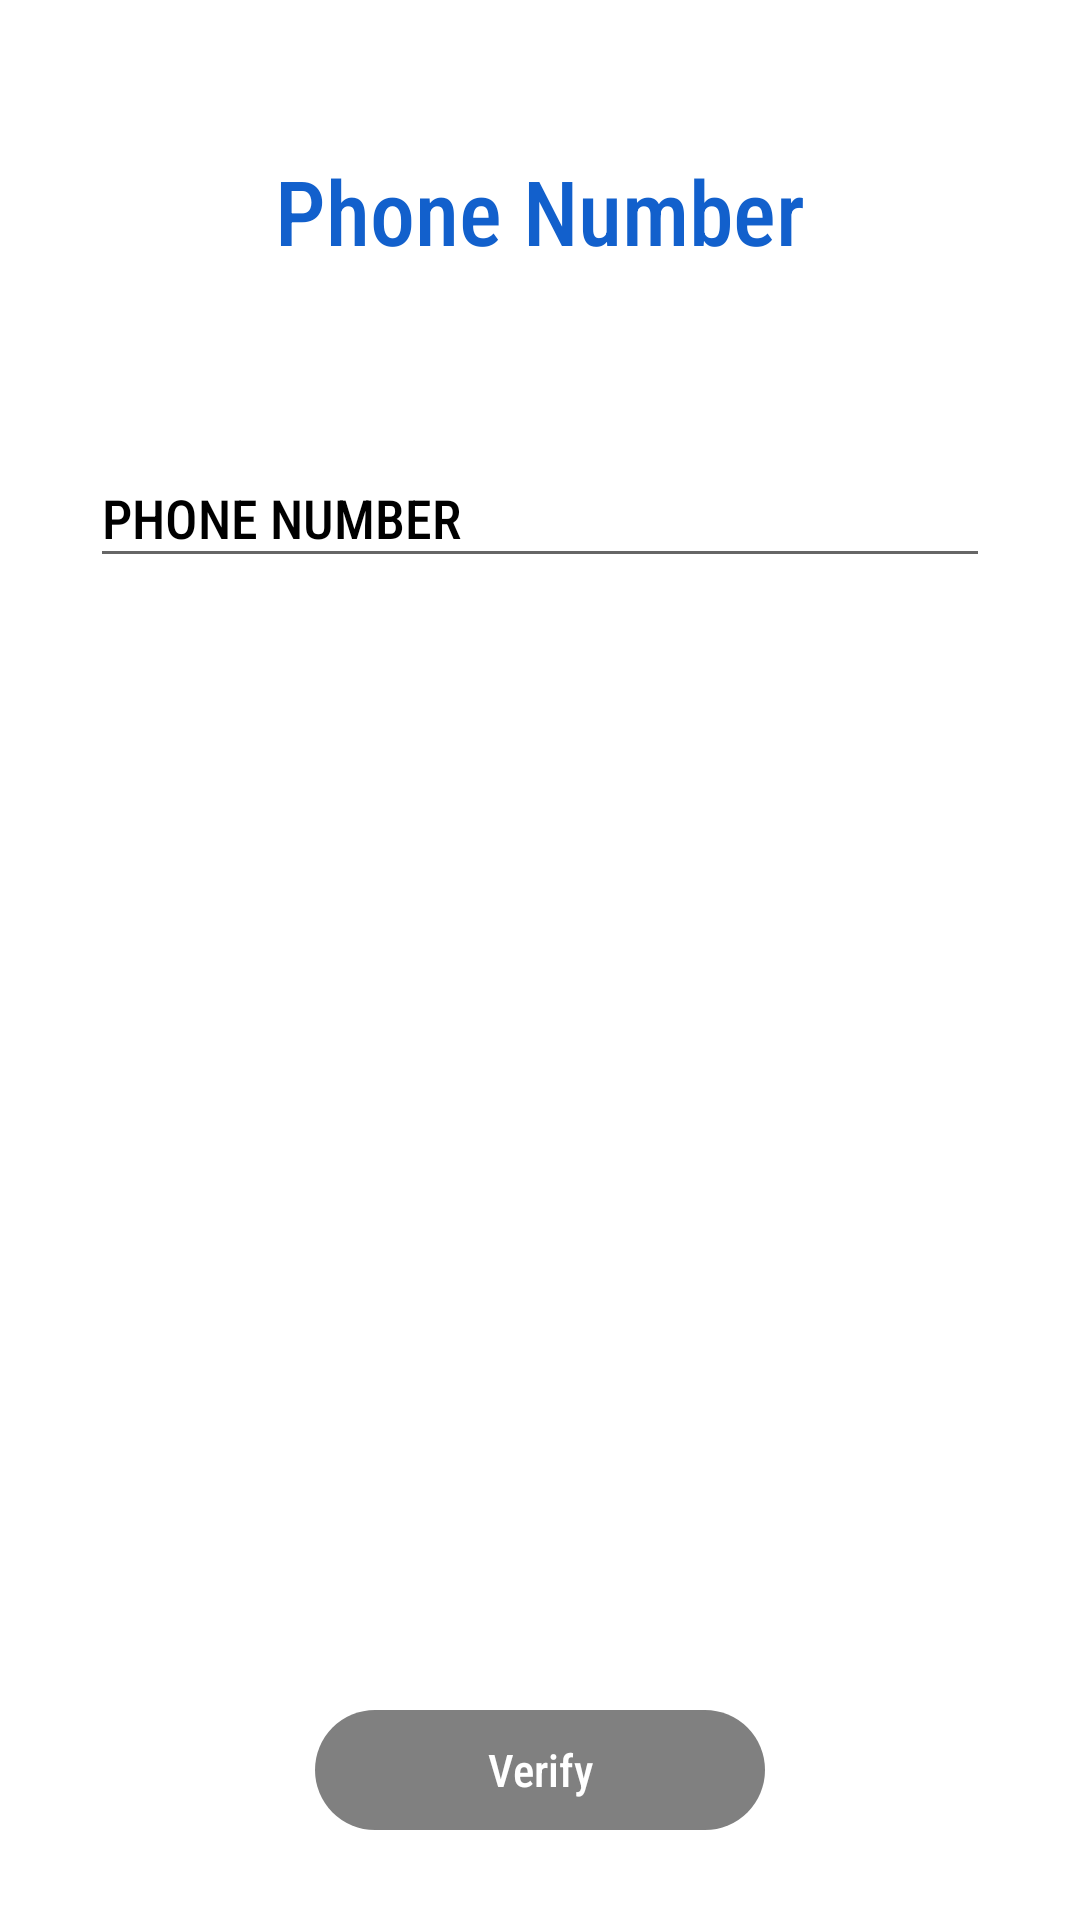

Android layout source for this screen:
<!-- AndroidManifest.xml: application theme AppTheme -->
<!-- res/layout/activity_phone_number.xml -->
<?xml version="1.0" encoding="utf-8"?>
<androidx.constraintlayout.widget.ConstraintLayout xmlns:android="http://schemas.android.com/apk/res/android"
    xmlns:app="http://schemas.android.com/apk/res-auto"
    xmlns:tools="http://schemas.android.com/tools"
    android:layout_width="match_parent"
    android:layout_height="match_parent"
    android:background="@color/white"
    tools:context=".Ui.SignUP.PhoneNumber">

    <TextView
        android:id="@+id/phone_number_PhoneNumber"
        android:layout_width="wrap_content"
        android:layout_height="wrap_content"
        app:layout_constraintStart_toStartOf="parent"
        app:layout_constraintTop_toTopOf="parent"
        app:layout_constraintEnd_toEndOf="parent"
        android:textColor="@color/blue"
        android:text="@string/phone_number"
        android:textSize="30sp"
        android:fontFamily="sans-serif-condensed-medium"
        android:layout_marginTop="50sp"
        />

    <com.google.android.material.textfield.TextInputLayout
        android:id="@+id/full_name_material_phone_number_filled"
        android:layout_width="match_parent"
        android:layout_height="wrap_content"
        app:layout_constraintStart_toStartOf="parent"
        app:layout_constraintEnd_toEndOf="parent"
        app:layout_constraintTop_toBottomOf="@id/phone_number_PhoneNumber"
        android:layout_marginTop="50sp"
        android:layout_marginStart="30sp"
        android:layout_marginEnd="30sp"
        android:hint="PHONE NUMBER"
        android:focusable="true"
        android:textColorHint="@color/black"
        android:focusableInTouchMode="true"
        >
        <com.google.android.material.textfield.TextInputEditText
            android:id="@+id/full_name_phone_number_filled"
            android:layout_width="match_parent"
            android:layout_height="match_parent"
            android:inputType="textCapSentences"
            android:textColor="@color/black"
            android:fontFamily="sans-serif-condensed-medium"
            />
    </com.google.android.material.textfield.TextInputLayout>


    <TextView
        android:id="@+id/phone_number_btn"
        android:layout_width="150sp"
        android:layout_height="40sp"
        app:layout_constraintStart_toStartOf="parent"
        app:layout_constraintBottom_toBottomOf="parent"
        app:layout_constraintEnd_toEndOf="parent"
        android:layout_marginBottom="30sp"
        android:text="Verify"
        android:fontFamily="sans-serif-condensed-medium"
        android:textColor="@color/white"
        android:background="@drawable/btn_shape"
        android:textSize="15sp"
        android:textAlignment="center"
        android:gravity="center"
        android:enabled="false"
        />

    <com.github.ybq.android.spinkit.SpinKitView
        android:id="@+id/phone_number_wait"
        android:layout_width="150sp"
        android:layout_height="40sp"
        app:layout_constraintStart_toStartOf="parent"
        app:layout_constraintBottom_toBottomOf="parent"
        app:layout_constraintEnd_toEndOf="parent"
        android:layout_marginBottom="30sp"
        app:SpinKit_Color="@color/white"
        android:background="@drawable/btn_shape"
        app:SpinKit_Style="Circle"
        android:padding="7sp"
        android:visibility="gone"
        />

</androidx.constraintlayout.widget.ConstraintLayout>
<!-- resources referenced by this layout -->
<resources>
  <color name="black">#FF000000</color>
  <color name="blue">#1260CC</color>
  <color name="white">#FFFFFFFF</color>
  <!-- drawable btn_shape (drawable) -->
  <?xml version="1.0" encoding="utf-8"?>
  <selector xmlns:android="http://schemas.android.com/apk/res/android">
  
      <item android:state_enabled="true">
          <shape>
              <solid android:color="@color/blue"/>
              <corners android:radius="20sp"/>
          </shape>
      </item>
  
      <item android:state_enabled="false">
          <shape>
              <solid android:color="@color/gray"/>
              <corners android:radius="20sp"/>
          </shape>
      </item>
  
  
  </selector>
  <string name="phone_number">Phone Number</string>
  <style name="AppTheme" parent="Theme.AppCompat.Light.NoActionBar">
          
          <item name="colorPrimary">@color/black</item>
          <item name="colorPrimaryDark">@color/black</item>
          <item name="colorAccent">@color/black</item>
      </style>
  <color name="gray">#808080</color>
</resources>
